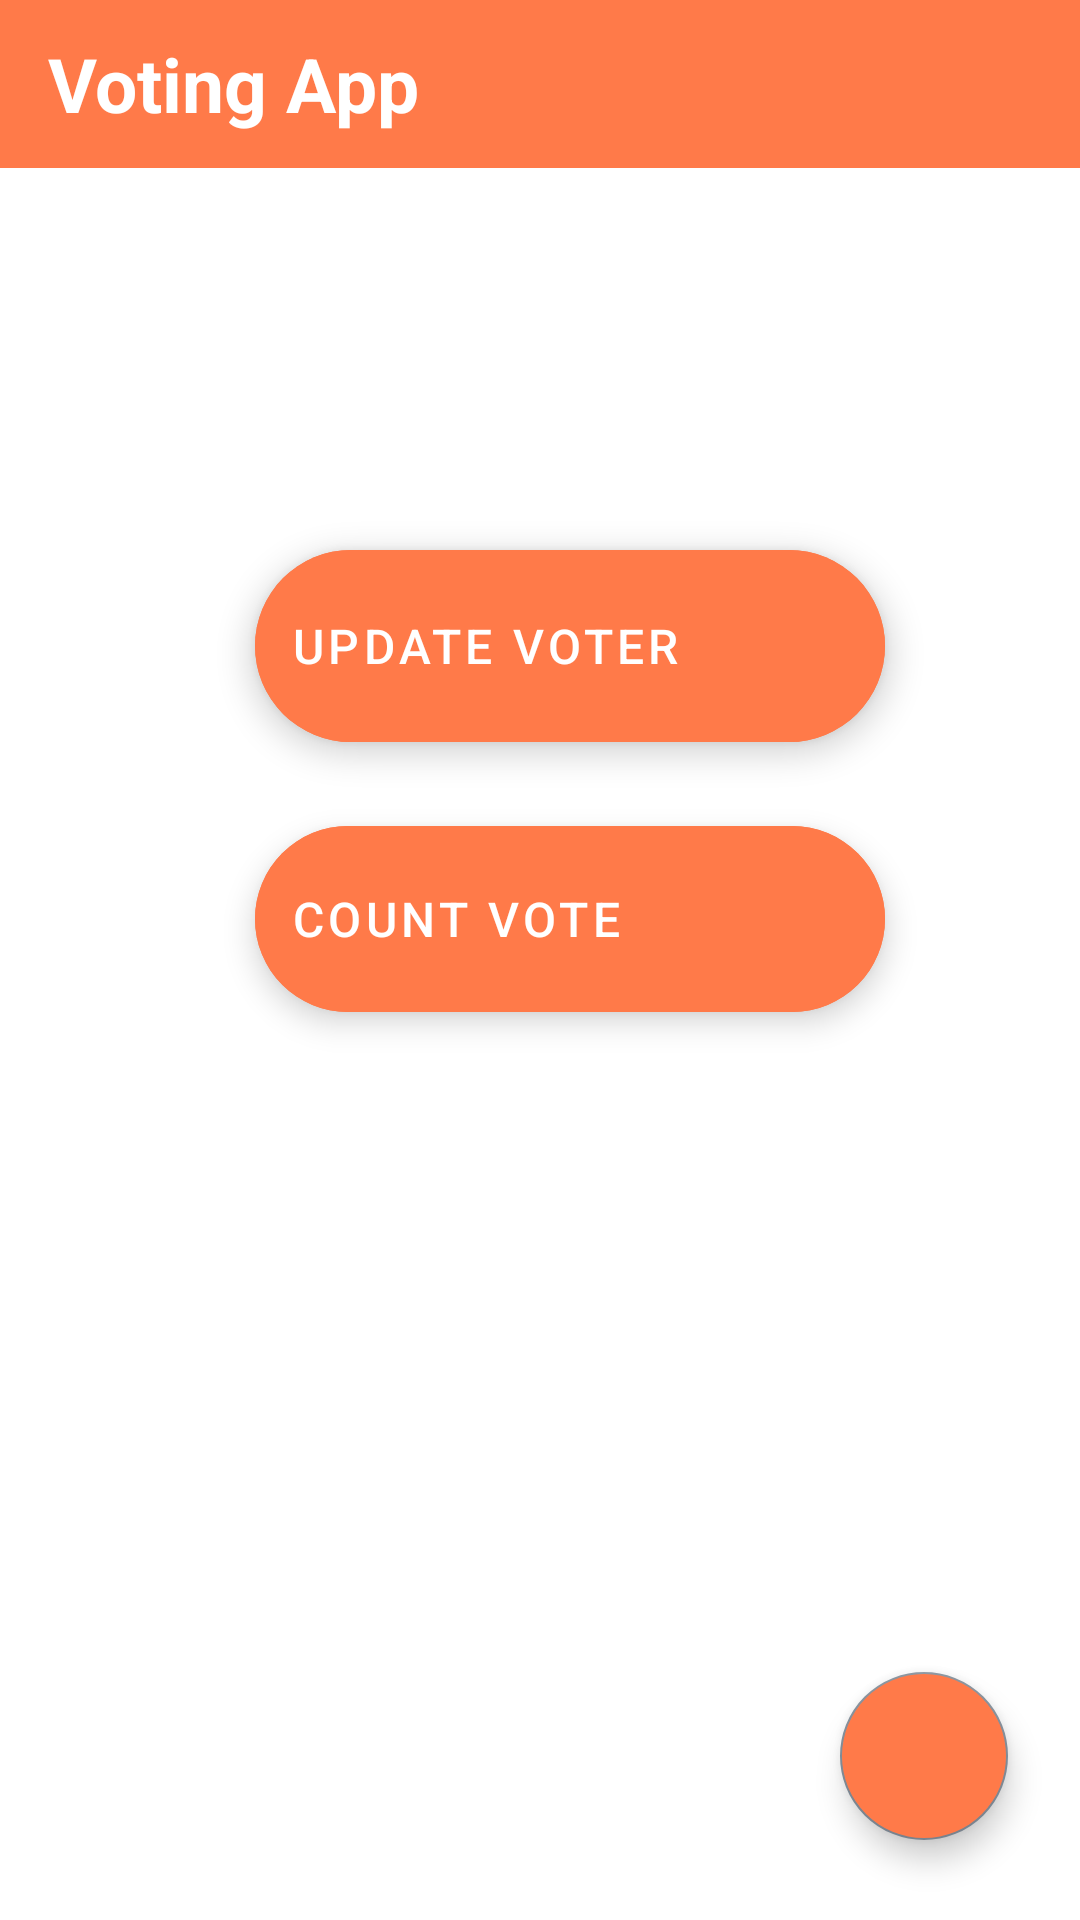

The Android layout XML behind this screen, and the referenced resources:
<!-- AndroidManifest.xml: application theme Theme.VotingApp -->
<!-- res/layout/activity_adminside.xml -->
<?xml version="1.0" encoding="utf-8"?>
<androidx.constraintlayout.widget.ConstraintLayout xmlns:android="http://schemas.android.com/apk/res/android"
    xmlns:app="http://schemas.android.com/apk/res-auto"
    xmlns:tools="http://schemas.android.com/tools"
    android:layout_width="match_parent"
    android:layout_height="match_parent"
    android:background="@drawable/ic_baseline_logout_24"
    tools:context=".Adminside">

    <include
        android:id="@+id/adddetails_toolbar"
        layout="@layout/home_toolbar"
        app:layout_constraintEnd_toEndOf="parent"
        app:layout_constraintStart_toStartOf="parent"
        app:layout_constraintTop_toTopOf="parent" />

    <RelativeLayout
        android:layout_width="407dp"
        android:layout_height="670dp"
        app:layout_constraintBottom_toBottomOf="parent"
        app:layout_constraintEnd_toEndOf="parent"
        app:layout_constraintHorizontal_bias="0.0"
        app:layout_constraintStart_toStartOf="parent"
        app:layout_constraintTop_toBottomOf="@+id/adddetails_toolbar"
        app:layout_constraintVertical_bias="1.0">

        <com.google.android.material.floatingactionbutton.ExtendedFloatingActionButton
            android:id="@+id/voter"
            android:layout_width="wrap_content"
            android:layout_height="64dp"
            android:layout_alignParentStart="true"
            android:layout_alignParentLeft="true"
            android:layout_alignParentTop="true"
            android:layout_alignParentEnd="true"
            android:layout_alignParentRight="true"
            android:layout_alignParentBottom="true"
            android:layout_marginStart="85dp"
            android:layout_marginLeft="85dp"
            android:layout_marginTop="213dp"
            android:layout_marginEnd="112dp"
            android:layout_marginRight="112dp"
            android:layout_marginBottom="393dp"
            android:backgroundTint="@color/orange"
            android:text="@string/update_voter"
            android:textColor="@color/white"
            android:textColorHighlight="@color/white"
            android:textColorHint="@color/white"
            android:textColorLink="@color/white"
            android:textSize="16sp"
            app:icon="@drawable/ic_baseline_navigate_next_24"
            app:iconGravity="end"
            app:iconTint="@color/white"
            app:layout_constraintBottom_toBottomOf="parent"
            app:layout_constraintEnd_toEndOf="parent" />

        <com.google.android.material.floatingactionbutton.ExtendedFloatingActionButton
            android:id="@+id/count"
            android:layout_width="198dp"
            android:layout_height="62dp"
            android:layout_alignParentStart="true"
            android:layout_alignParentLeft="true"
            android:layout_alignParentTop="true"
            android:layout_alignParentEnd="true"
            android:layout_alignParentRight="true"
            android:layout_alignParentBottom="true"
            android:layout_marginStart="85dp"
            android:layout_marginLeft="85dp"
            android:layout_marginTop="305dp"
            android:layout_marginEnd="112dp"
            android:layout_marginRight="112dp"
            android:layout_marginBottom="303dp"
            android:backgroundTint="@color/orange"
            android:text="@string/count"
            android:textColor="@color/white"
            android:textSize="16sp"
            app:icon="@drawable/ic_baseline_navigate_next_24"
            app:iconGravity="end"
            app:iconTint="@color/white"
            app:layout_constraintBottom_toBottomOf="parent"
            app:layout_constraintEnd_toEndOf="parent" />

        <com.google.android.material.floatingactionbutton.FloatingActionButton
            android:id="@+id/signout"
            android:layout_width="wrap_content"
            android:layout_height="wrap_content"
            android:layout_alignParentStart="true"
            android:layout_alignParentLeft="true"
            android:layout_alignParentTop="true"
            android:layout_alignParentEnd="true"
            android:layout_alignParentRight="true"
            android:layout_alignParentBottom="true"
            android:layout_marginStart="280dp"
            android:layout_marginLeft="280dp"
            android:layout_marginTop="587dp"
            android:layout_marginEnd="71dp"
            android:layout_marginRight="71dp"
            android:layout_marginBottom="27dp"
            android:backgroundTint="@color/orange"
            android:clickable="true"
            android:paddingRight="100dp"
            android:paddingBottom="50dp"
            app:srcCompat="@drawable/ic_baseline_logout_24"
            tools:ignore="VectorDrawableCompat" />

    </RelativeLayout>

</androidx.constraintlayout.widget.ConstraintLayout>
<!-- res/layout/home_toolbar.xml (included above) -->
<?xml version="1.0" encoding="utf-8"?>
<androidx.appcompat.widget.Toolbar xmlns:android="http://schemas.android.com/apk/res/android"
    xmlns:tools="http://schemas.android.com/tools"
    android:layout_width="match_parent"
    android:layout_height="?attr/actionBarSize"
    xmlns:app="http://schemas.android.com/apk/res-auto"
    android:background="@color/orange"
    app:titleTextColor="#FFFFFF"
    android:theme="@style/ThemeOverlay.AppCompat.ActionBar">

    <TextView
        android:layout_width="wrap_content"
        android:layout_height="wrap_content"
        android:text="@string/app_name"
        android:textSize="25dp"
        android:textAlignment="gravity"
        android:fontFamily="sans-serif"
        android:textColor="#FFFFFF"
        android:textStyle="bold"/>


</androidx.appcompat.widget.Toolbar>
<!-- resources referenced by this layout -->
<resources>
  <color name="orange">#FF7A49</color>
  <color name="white"> #FFFFFF</color>
  <string name="app_name">Voting App</string>
  <string name="count">Count Vote</string>
  <string name="update_voter">Update voter</string>
  <style name="Theme.VotingApp" parent="Theme.MaterialComponents.DayNight.DarkActionBar">
          
          <item name="colorPrimary">@color/purple_500</item>
          <item name="colorPrimaryVariant">@color/purple_700</item>
          <item name="colorOnPrimary">@color/white</item>
          
          <item name="colorSecondary">@color/teal_200</item>
          <item name="colorSecondaryVariant">@color/teal_700</item>
          <item name="colorOnSecondary">@color/black</item>
          
          <item name="android:statusBarColor" tools:targetApi="l">?attr/colorPrimaryVariant</item>
          
      </style>
  <color name="purple_500">#D85828</color>
  <color name="purple_700">#D5704A</color>
  <color name="teal_200">#808B96</color>
  <color name="teal_700">#FF018786</color>
  <color name="black">#FF000000</color>
</resources>
